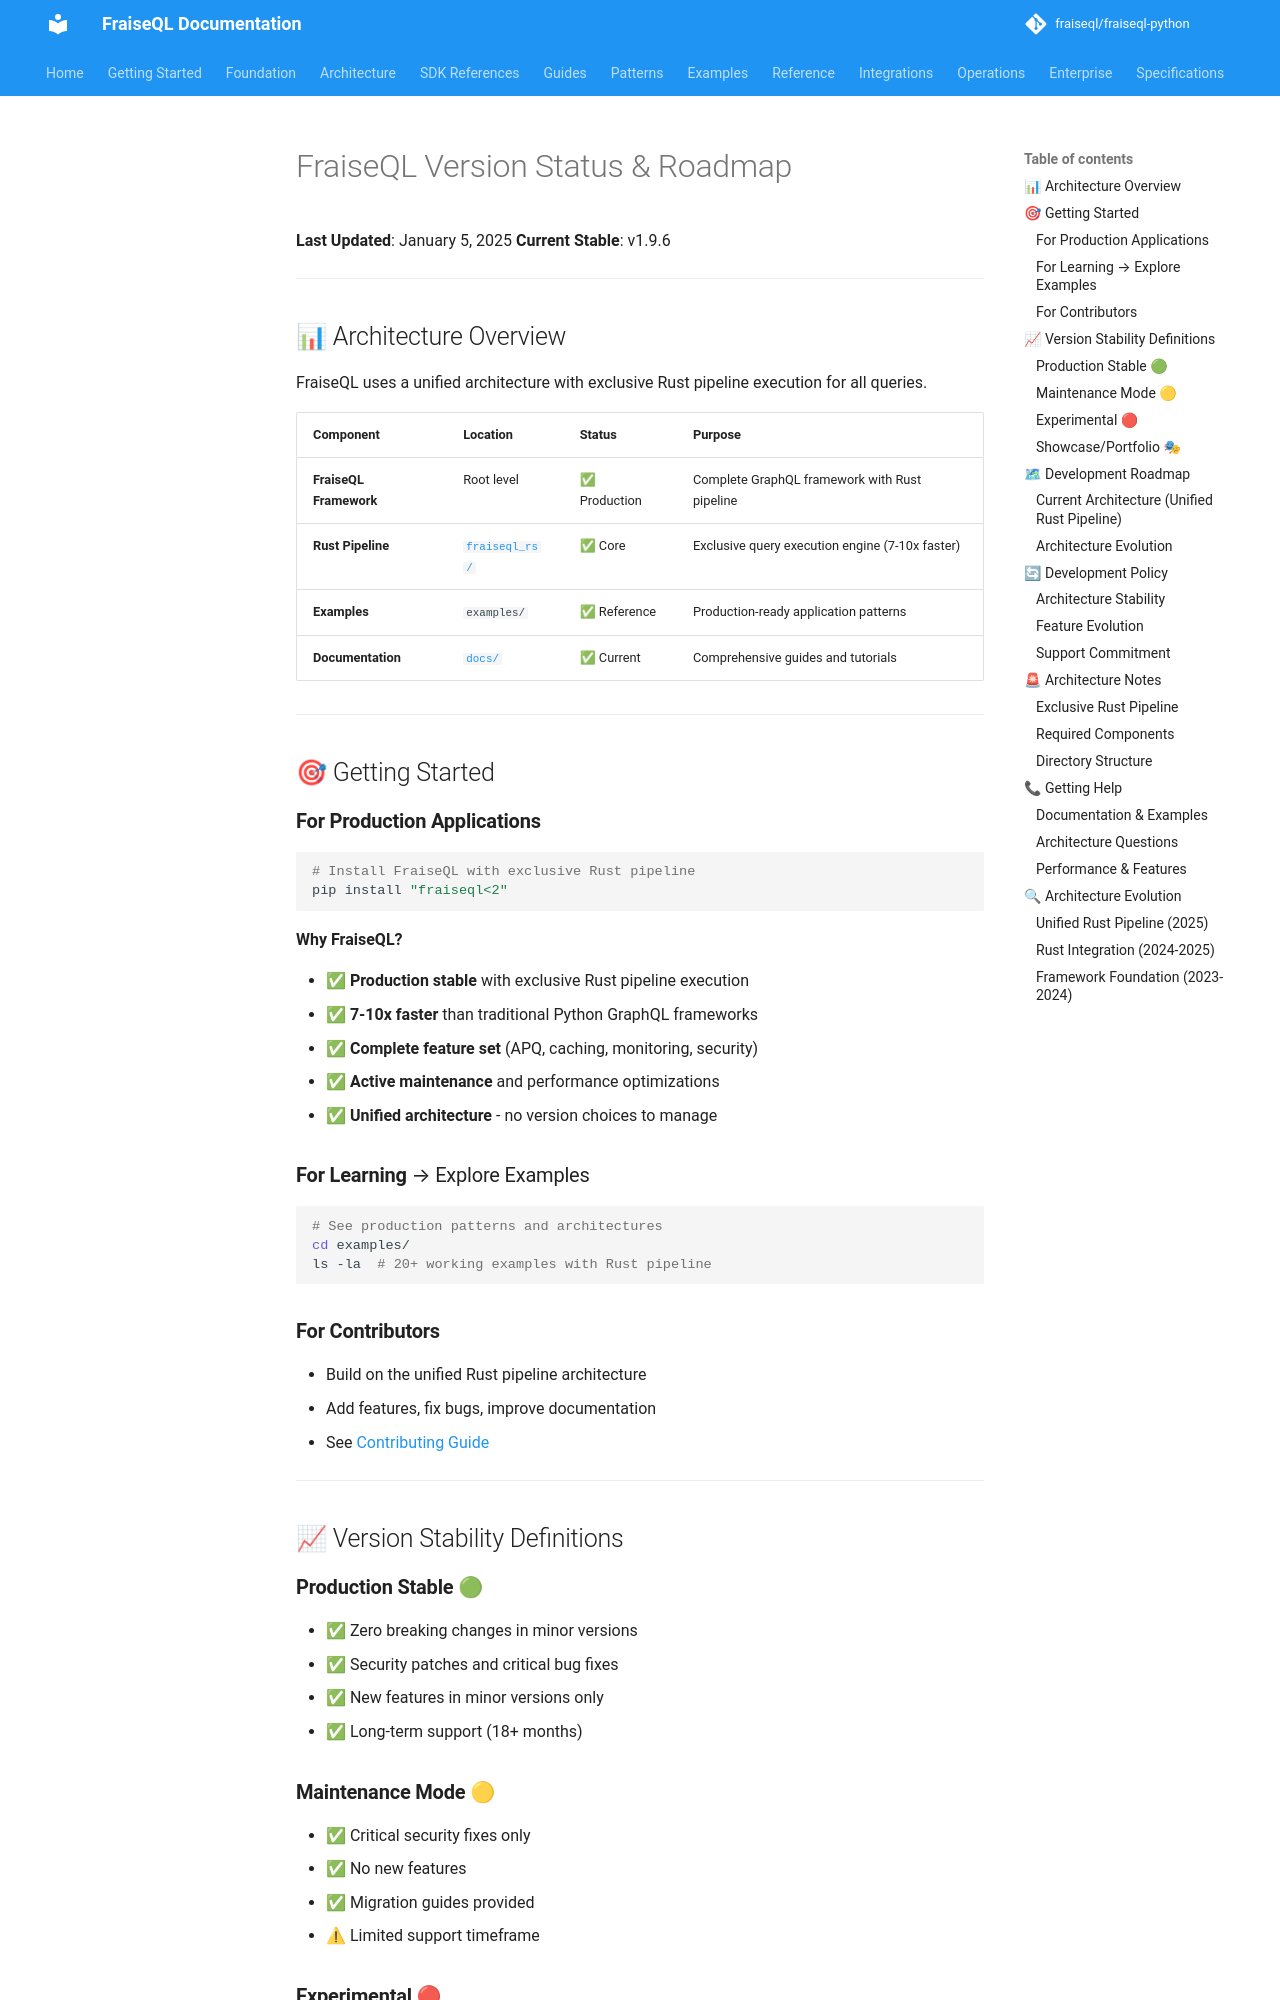

repository: fraiseql/fraiseql-python · page: archive/strategic/version-status/index.html · generator: mkdocs

# FraiseQL Version Status & Roadmap

**Last Updated**: January 5, 2025
**Current Stable**: v1.9.6

---

## 📊 Architecture Overview

FraiseQL uses a unified architecture with exclusive Rust pipeline execution for all queries.

| Component | Location | Status | Purpose |
|-----------|----------|--------|---------|
| **FraiseQL Framework** | Root level | ✅ Production | Complete GraphQL framework with Rust pipeline |
| **Rust Pipeline** | [`fraiseql_rs/`](../../fraiseql_rs/) | ✅ Core | Exclusive query execution engine (7-10x faster) |
| **Examples** | `examples/` | ✅ Reference | Production-ready application patterns |
| **Documentation** | [`docs/`](../../docs/) | ✅ Current | Comprehensive guides and tutorials |

---

## 🎯 Getting Started

### **For Production Applications**

```bash
# Install FraiseQL with exclusive Rust pipeline
pip install "fraiseql<2"
```

**Why FraiseQL?**

- ✅ **Production stable** with exclusive Rust pipeline execution
- ✅ **7-10x faster** than traditional Python GraphQL frameworks
- ✅ **Complete feature set** (APQ, caching, monitoring, security)
- ✅ **Active maintenance** and performance optimizations
- ✅ **Unified architecture** - no version choices to manage

### **For Learning** → Explore Examples

```bash
# See production patterns and architectures
cd examples/
ls -la  # 20+ working examples with Rust pipeline
```

### **For Contributors**

- Build on the unified Rust pipeline architecture
- Add features, fix bugs, improve documentation
- See [Contributing Guide](../../CONTRIBUTING.md)

---

## 📈 Version Stability Definitions

### **Production Stable** 🟢

- ✅ Zero breaking changes in minor versions
- ✅ Security patches and critical bug fixes
- ✅ New features in minor versions only
- ✅ Long-term support (18+ months)

### **Maintenance Mode** 🟡

- ✅ Critical security fixes only
- ✅ No new features
- ✅ Migration guides provided
- ⚠ Limited support timeframe
